Run: headless pygame with SDL's dummy video driver; simulated clock (each Clock.tick advances the game by its frame time, no real sleeping); random seed 0; keys injected as events and as key.get_pressed() state; no mouse input.
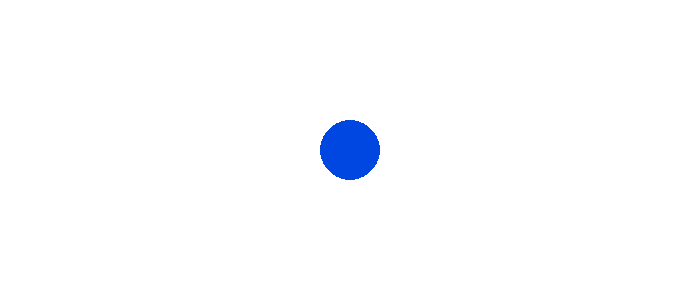
Frame 1 of 4 · flips 1–60 · no input
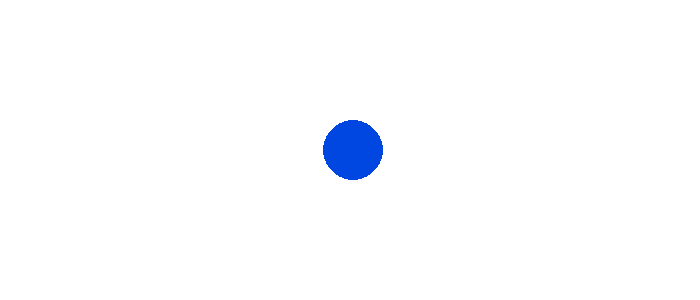
Frame 2 of 4 · flips 61–180 · tapped SPACE, RETURN · held RIGHT (→), D
Frame 3 of 4 · flips 181–300 · held DOWN (↓), S · screen unchanged from frame 2, image omitted
Frame 4 of 4 · flips 301–420 · held LEFT (←), A, UP (↑), W · screen same as frame 1, image omitted

The pygame program that drew these frames:

import pygame

fps = 60
w = 700
h = 300
white = (255, 255, 255)
blue = (0, 70, 225)

pygame.init()
sc = pygame.display.set_mode((w, h))
clock = pygame.time.Clock()

x = w // 2
y = h // 2
r = 30

done = True
while done:
    sc.fill(white)
    pygame.draw.circle(sc, blue, (x , y), r)
    pygame.display.update()
    
    for i in pygame.event.get():
        if i.type == pygame.QUIT:
            done = False
        elif i.type == pygame.KEYDOWN:
            if i.key == pygame.K_LEFT:
                x -= 3
            elif i.key == pygame.K_RIGHT:
                x += 3
    clock.tick(fps)

pygame.quit()
